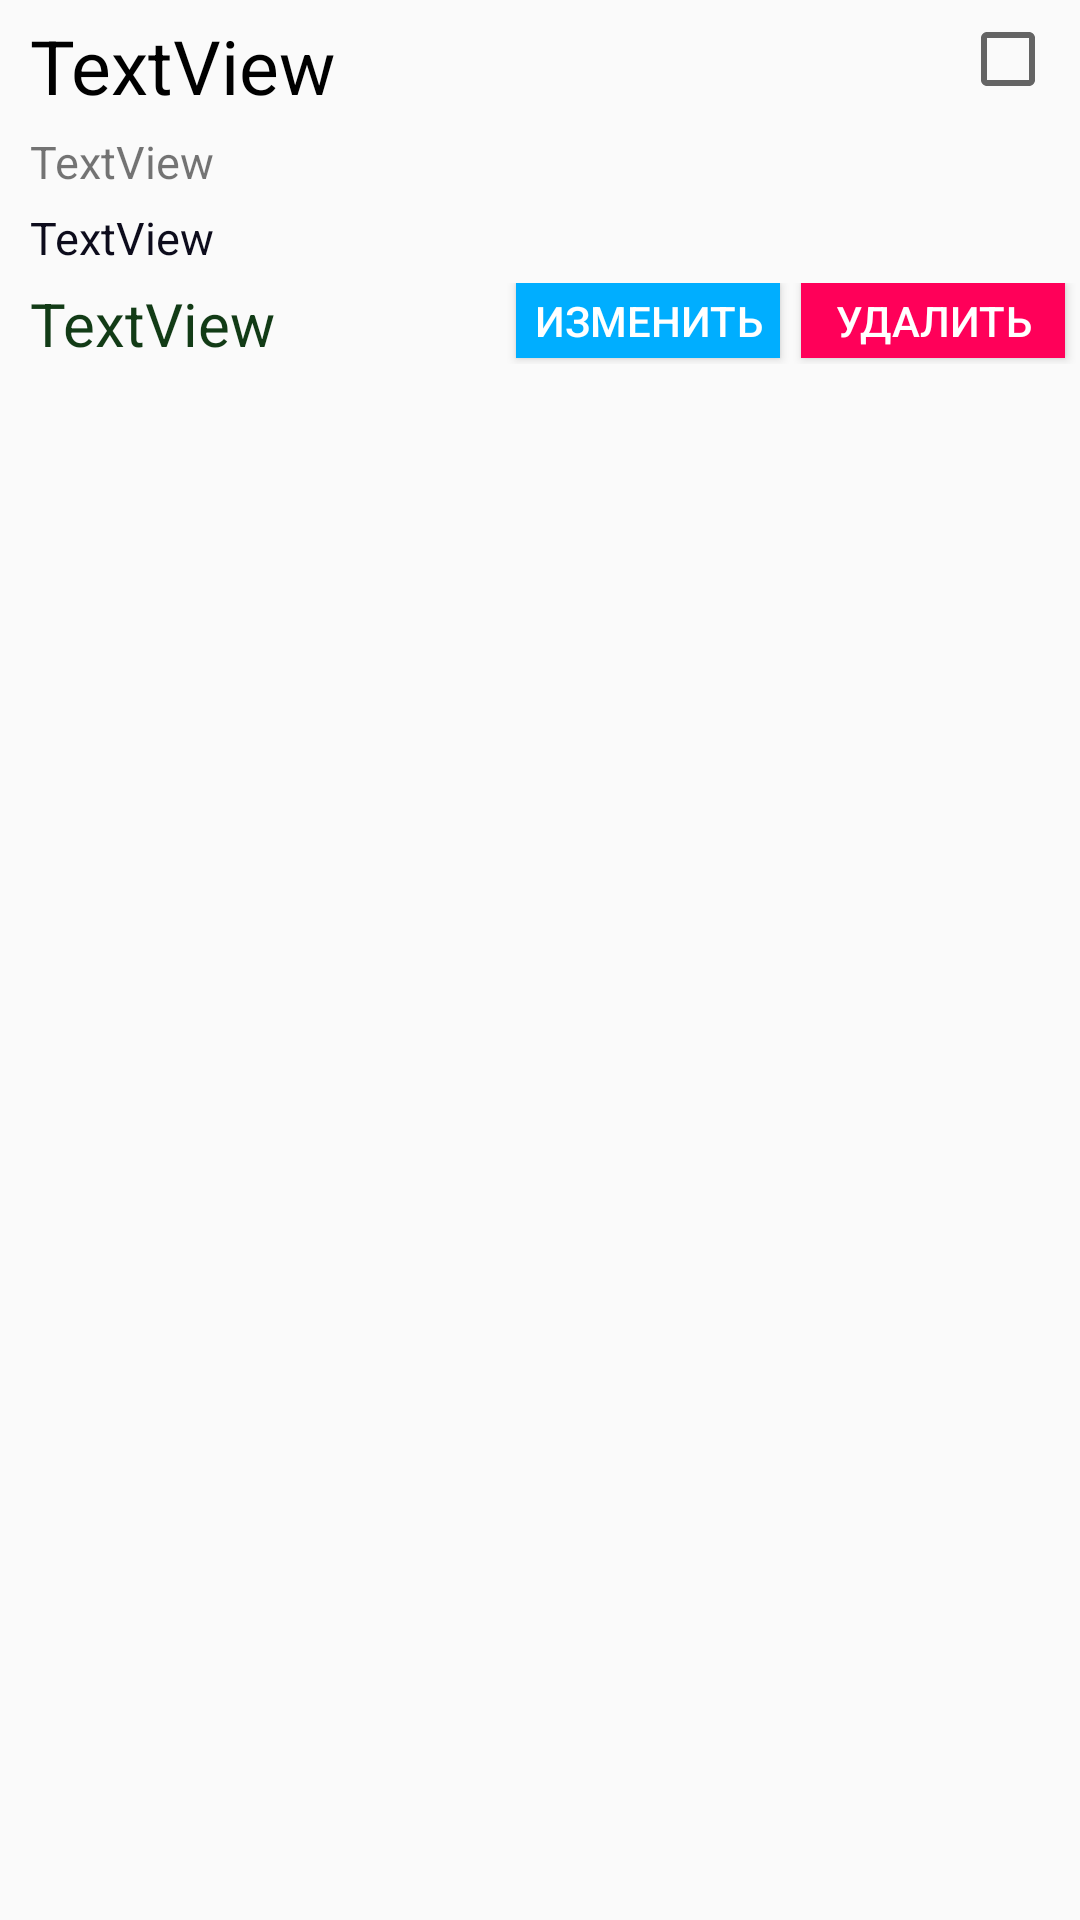

Here is an Android app screen rendered from its layout file. Give the layout XML and the strings, colors and styles it references.
<!-- AndroidManifest.xml: application theme AppTheme -->
<!-- res/layout/drug_list.xml -->
<?xml version="1.0" encoding="utf-8"?>
<LinearLayout
    xmlns:android="http://schemas.android.com/apk/res/android"
    xmlns:tools="http://schemas.android.com/tools"
    android:layout_width="match_parent"
    android:layout_height="wrap_content"
    android:orientation="vertical">

    <LinearLayout
        android:layout_width="match_parent"
        android:layout_height="wrap_content"
        android:orientation="horizontal">

        <TextView
            android:id="@+id/name"
            android:layout_width="0dp"
            android:layout_height="wrap_content"
            android:paddingTop="5sp"
            android:layout_weight="1"
            android:paddingStart="10sp"
            android:text="@string/textview"
            android:textColor="@color/colorPrimaryDark"
            android:textSize="25sp"
            tools:ignore="RtlSymmetry" />

        <CheckBox
            android:gravity="bottom"
            android:id="@+id/checkBox"
            style="@style/Widget.AppCompat.CompoundButton.CheckBox"
            android:layout_width="30dp"
            android:layout_marginEnd="10dp"
            android:layout_height="wrap_content"/>


    </LinearLayout>

    <TextView
        android:id="@+id/unit"
        android:layout_marginTop="5sp"
        android:layout_width="match_parent"
        android:layout_height="wrap_content"
        android:textSize="15sp"
        android:paddingStart="10sp"
        android:text="@string/textview"
        tools:ignore="RtlSymmetry" />

    <TextView
        android:id="@+id/maker"
        android:layout_marginTop="5sp"
        android:layout_width="match_parent"
        android:layout_height="wrap_content"
        android:textSize="15sp"
        android:paddingStart="10sp"
        android:textColor="#0d0c1c"
        android:text="@string/textview"
        tools:ignore="RtlSymmetry" />

    <LinearLayout
        android:layout_width="match_parent"
        android:layout_height="wrap_content"
        android:orientation="horizontal">

        <TextView
            android:id="@+id/price"
            android:layout_marginTop="5sp"
            android:layout_marginEnd="10sp"
            android:layout_width="wrap_content"
            android:layout_height="wrap_content"
            android:textSize="20sp"
            android:gravity="start"
            android:paddingStart="10sp"
            android:textColor="#123b16"
            android:text="@string/textview"
            tools:ignore="RtlSymmetry" />
        <LinearLayout
            android:layout_width="match_parent"
            android:layout_height="match_parent"
            android:layout_marginTop="5sp"
            android:gravity="end">
            <Button
                android:id="@+id/change"
                android:layout_width="wrap_content"
                android:layout_height="25sp"
                android:background="#00aeff"
                android:padding="3dp"
                android:layout_gravity="end"
                android:layout_marginEnd="7sp"
                android:text="@string/change"
                android:textColor="#ffffff"
                tools:ignore="ButtonStyle" />

            <Button
                android:id="@+id/delet"
                android:layout_width="wrap_content"
                android:layout_height="25sp"
                android:background="#ff0059"
                android:layout_gravity="end"
                android:layout_marginEnd="5sp"
                android:text="@string/delete"
                android:textColor="#ffffff"
                tools:ignore="ButtonStyle" />
        </LinearLayout>
    </LinearLayout>

</LinearLayout>
<!-- resources referenced by this layout -->
<resources>
  <color name="colorPrimaryDark">#000000</color>
  <string name="change">изменить</string>
  <string name="delete">удалить</string>
  <string name="textview">TextView</string>
  <style name="AppTheme" parent="Theme.AppCompat.Light">
          
          <item name="colorPrimary">@color/colorPrimary</item>
          <item name="colorPrimaryDark">@color/colorPrimaryDark</item>
          <item name="colorAccent">@color/colorAccent</item>
          <item name="android:textColorPrimary">@color/first</item>
      </style>
  <color name="colorPrimary">#ffffff</color>
  <color name="colorAccent">#ed0739</color>
  <color name="first">#fc0320</color>
</resources>
